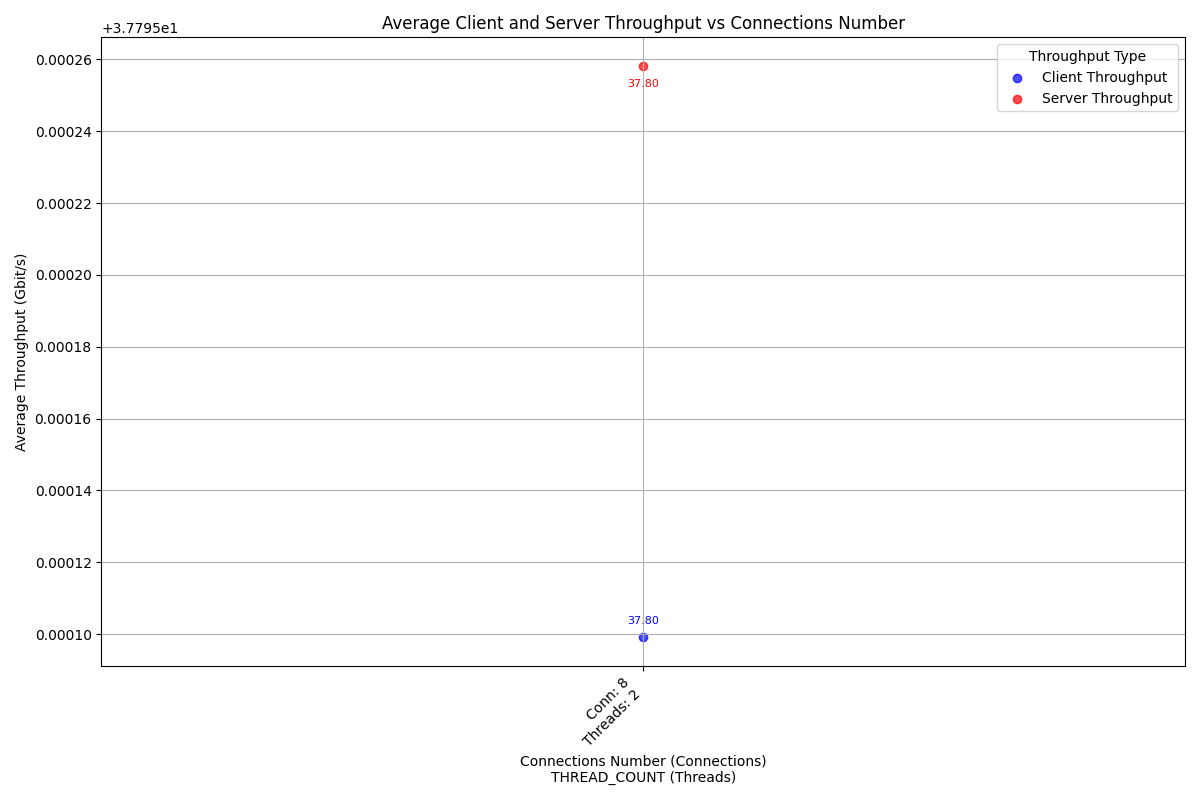

The data file committed next to this chart (first rows):
case_timestamp, average_client_throughput_gbit_per_secon…, average_server_throughput_gbit_per_secon…, connections_number, thread_number
2024-10-05_06-23-34, 37.8, 37.8, 8, 2
